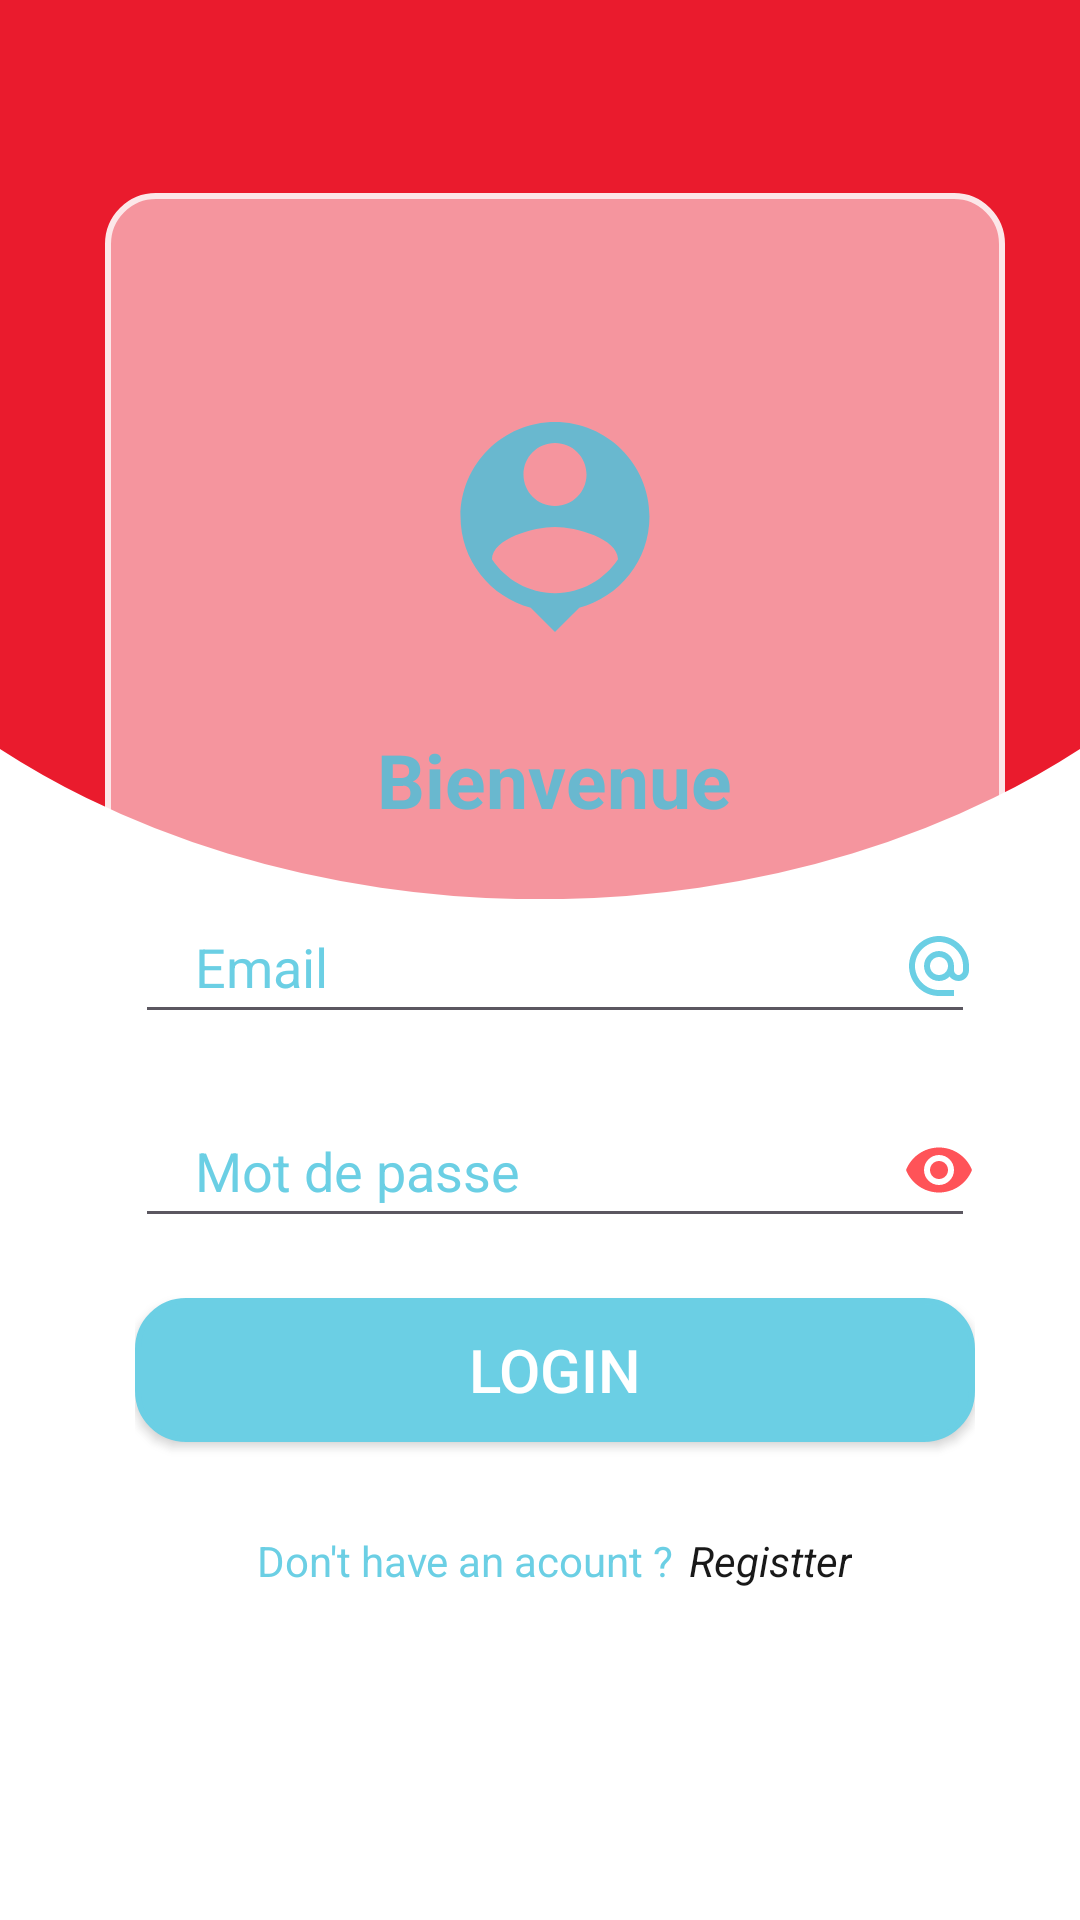

Write the Android layout XML for this screen, with the resource values it uses.
<!-- AndroidManifest.xml: application theme Theme.Allodoc -->
<!-- res/layout/activity_login.xml -->
<?xml version="1.0" encoding="utf-8"?>
<androidx.constraintlayout.widget.ConstraintLayout xmlns:android="http://schemas.android.com/apk/res/android"
    xmlns:app="http://schemas.android.com/apk/res-auto"
    xmlns:tools="http://schemas.android.com/tools"
    android:layout_width="match_parent"
    android:layout_height="match_parent"
    tools:context=".Login"
    android:background="@mipmap/login_bg"
    >

    <LinearLayout
        android:layout_width="300dp"
        android:layout_height="529dp"
        android:alpha="0.9"
        android:gravity="center"
        android:orientation="vertical"
        android:paddingLeft="10dp"
        android:background="@drawable/ronded_corner"
        android:paddingRight="10dp"
        app:layout_constraintBottom_toBottomOf="parent"
        app:layout_constraintEnd_toEndOf="parent"
        app:layout_constraintHorizontal_bias="0.585"
        app:layout_constraintStart_toStartOf="parent"
        app:layout_constraintTop_toTopOf="parent"
        app:layout_constraintVertical_bias="0.579">

        <ImageView
            android:layout_width="84dp"
            android:layout_height="95dp"
            android:src="@drawable/login_av" />

        <View
            android:layout_width="match_parent"
            android:layout_height="20dp" />

        <TextView
            android:layout_width="wrap_content"
            android:layout_height="wrap_content"
            android:text="Bienvenue"
            android:textColor="@color/r1"
            android:textSize="25dp"
            android:textStyle="bold" />

        <View
            android:layout_width="match_parent"
            android:layout_height="20dp" />

        <EditText
            android:id="@+id/emailaddress"
            android:layout_width="match_parent"
            android:layout_height="wrap_content"
            android:drawableEnd="@drawable/email_icon"
            android:hint="Email"
            android:inputType="textEmailAddress"
            android:maxLines="1"
            android:minHeight="48dp"
            android:paddingStart="20dp"
            android:paddingEnd="0dp"
            android:textColor="@color/r1"
            android:textColorHint="@color/r1"
            tools:ignore="MissingConstraints,DuplicateClickableBoundsCheck"
            tools:layout_editor_absoluteX="20dp" />

        <View
            android:layout_width="match_parent"
            android:layout_height="20dp" />

        <EditText
            android:id="@+id/password"
            android:layout_width="match_parent"
            android:layout_height="wrap_content"
            android:drawableEnd="@drawable/password_eye"
            android:hint="Mot de passe"
            android:inputType="textPassword"
            android:maxLines="1"
            android:minHeight="48dp"
            android:paddingStart="20dp"
            android:paddingEnd="0dp"
            android:textColor="@color/r1"
            android:textColorHint="@color/r1"
            tools:ignore="MissingConstraints"
            tools:layout_editor_absoluteX="0dp"
            tools:layout_editor_absoluteY="58dp" />

        <View
            android:layout_width="match_parent"
            android:layout_height="20dp" />

        <androidx.appcompat.widget.AppCompatButton
            android:id="@+id/loginBtn"
            android:layout_width="match_parent"
            android:layout_height="wrap_content"
            android:background="@drawable/ronded_corner1"
            android:contentDescription="@string/app_name"
            android:text="Login"
            android:textColor="@color/white"
            android:textSize="20dp"
            tools:ignore="MissingConstraints"
            tools:layout_editor_absoluteX="0dp"
            tools:layout_editor_absoluteY="125dp" />

        <View
            android:layout_width="match_parent"
            android:layout_height="20dp" />

        <LinearLayout
            android:layout_width="wrap_content"
            android:layout_height="wrap_content"
            android:layout_gravity="center"
            android:layout_marginTop="10dp"
            android:orientation="horizontal"
            tools:ignore="MissingConstraints">

            <TextView
                android:layout_width="wrap_content"
                android:layout_height="wrap_content"
                android:text="Don't have an acount ?"
                android:textColor="@color/r1" />

            <TextView
                android:id="@+id/registerNowBtn"
                android:layout_width="wrap_content"
                android:layout_height="wrap_content"
                android:layout_marginStart="5dp"
                android:text="Registter"
                android:textColor="@color/black"
                android:textStyle="italic" />
        </LinearLayout>

    </LinearLayout>


</androidx.constraintlayout.widget.ConstraintLayout>
<!-- resources referenced by this layout -->
<resources>
  <color name="black">#FF000000</color>
  <color name="r1">#5BCAE2</color>
  <color name="white">#FFFFFFFF</color>
  <!-- drawable email_icon (drawable) -->
  <vector android:height="24dp" android:tint="@color/r1"
      android:viewportHeight="24" android:viewportWidth="24"
      android:width="24dp" xmlns:android="http://schemas.android.com/apk/res/android">
      <path android:fillColor="@android:color/white" android:pathData="M12,2C6.48,2 2,6.48 2,12s4.48,10 10,10h5v-2h-5c-4.34,0 -8,-3.66 -8,-8s3.66,-8 8,-8 8,3.66 8,8v1.43c0,0.79 -0.71,1.57 -1.5,1.57s-1.5,-0.78 -1.5,-1.57L17,12c0,-2.76 -2.24,-5 -5,-5s-5,2.24 -5,5 2.24,5 5,5c1.38,0 2.64,-0.56 3.54,-1.47 0.65,0.89 1.77,1.47 2.96,1.47 1.97,0 3.5,-1.6 3.5,-3.57L22,12c0,-5.52 -4.48,-10 -10,-10zM12,15c-1.66,0 -3,-1.34 -3,-3s1.34,-3 3,-3 3,1.34 3,3 -1.34,3 -3,3z"/>
  </vector>
  <!-- drawable login_av (drawable) -->
  <vector android:height="24dp" android:tint="@color/r1"
      android:viewportHeight="24" android:viewportWidth="24"
      android:width="24dp" xmlns:android="http://schemas.android.com/apk/res/android">
      <path android:fillColor="@android:color/white" android:pathData="M12,2c-4.97,0 -9,4.03 -9,9 0,4.17 2.84,7.67 6.69,8.69L12,22l2.31,-2.31C18.16,18.67 21,15.17 21,11c0,-4.97 -4.03,-9 -9,-9zM12,4c1.66,0 3,1.34 3,3s-1.34,3 -3,3 -3,-1.34 -3,-3 1.34,-3 3,-3zM12,18.3c-2.5,0 -4.71,-1.28 -6,-3.22 0.03,-1.99 4,-3.08 6,-3.08 1.99,0 5.97,1.09 6,3.08 -1.29,1.94 -3.5,3.22 -6,3.22z"/>
  </vector>
  <!-- drawable password_eye (drawable) -->
  <vector android:height="24dp" android:tint="#FF4046"
      android:viewportHeight="24" android:viewportWidth="24"
      android:width="24dp" xmlns:android="http://schemas.android.com/apk/res/android">
      <path android:fillColor="@android:color/white" android:pathData="M12,4.5C7,4.5 2.73,7.61 1,12c1.73,4.39 6,7.5 11,7.5s9.27,-3.11 11,-7.5c-1.73,-4.39 -6,-7.5 -11,-7.5zM12,17c-2.76,0 -5,-2.24 -5,-5s2.24,-5 5,-5 5,2.24 5,5 -2.24,5 -5,5zM12,9c-1.66,0 -3,1.34 -3,3s1.34,3 3,3 3,-1.34 3,-3 -1.34,-3 -3,-3z"/>
  </vector>
  <!-- drawable ronded_corner (drawable) -->
  <?xml version="1.0" encoding="utf-8"?>
  <shape xmlns:tools="http://schemas.android.com/tools"
      xmlns:android="http://schemas.android.com/apk/res/android"
      tools:ignore="ExtraText">
      <corners android:radius="16dp" /> 
      <solid android:color="#99FFFFFF" /> 
  
  
  
      
      <stroke
          android:width="2dp"
          android:color="#FFF" />
  </shape>
  <!-- drawable ronded_corner1 (drawable) -->
  <?xml version="1.0" encoding="utf-8"?>
  <shape xmlns:tools="http://schemas.android.com/tools"
      xmlns:android="http://schemas.android.com/apk/res/android"
      tools:ignore="ExtraText">
      <corners android:radius="16dp" /> 
      <solid android:color="@color/r1" /> 
      <stroke
          android:width="2dp"
          android:color="@color/r1"
          />
      
  </shape>
  <!-- mipmap login_bg: png bitmap (mipmap-hdpi, 20022 bytes) -->
  <string name="app_name">Allodoc</string>
  <style name="Theme.Allodoc" parent="Base.Theme.Allodoc" />
  <style name="Base.Theme.Allodoc" parent="Theme.Material3.DayNight.NoActionBar">
          
          
      </style>
</resources>
